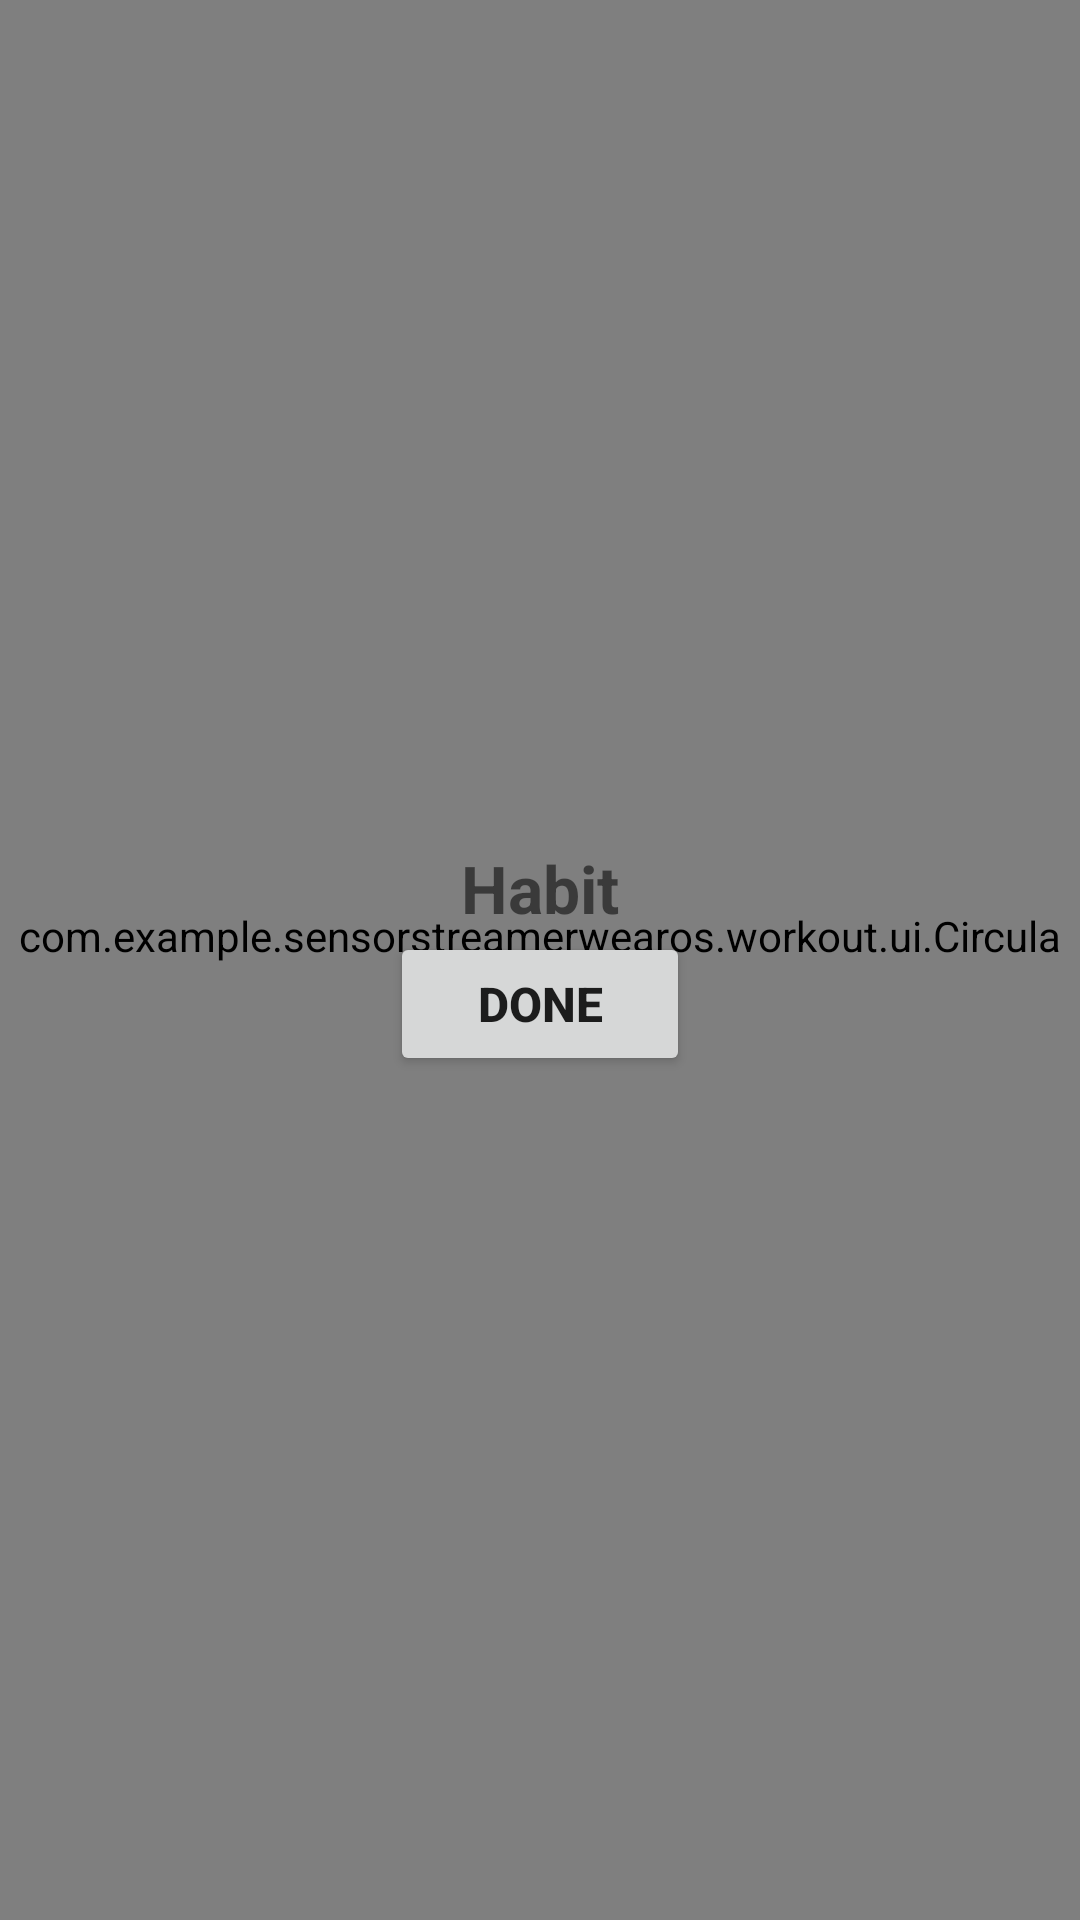

Layout XML and referenced resources for this Android screen:
<!-- AndroidManifest.xml: activity theme Theme.WorkoutTimer -->
<!-- res/layout/activity_habit_reminder.xml -->
<?xml version="1.0" encoding="utf-8"?>
<androidx.constraintlayout.widget.ConstraintLayout xmlns:android="http://schemas.android.com/apk/res/android"
    xmlns:app="http://schemas.android.com/apk/res-auto"
    android:layout_width="match_parent"
    android:layout_height="match_parent">

    <com.example.sensorstreamerwearos.workout.ui.CircularTimerView
        android:id="@+id/progressRing"
        android:layout_width="match_parent"
        android:layout_height="match_parent"
        android:padding="6dp"
        app:layout_constraintTop_toTopOf="parent"
        app:layout_constraintBottom_toBottomOf="parent"
        app:layout_constraintStart_toStartOf="parent"
        app:layout_constraintEnd_toEndOf="parent" />

    <TextView
        android:id="@+id/habitTitle"
        android:layout_width="0dp"
        android:layout_height="wrap_content"
        android:text="Habit"
        android:textSize="22sp"
        android:textStyle="bold"
        android:gravity="center"
        android:maxLines="3"
        android:ellipsize="end"
        android:layout_marginHorizontal="28dp"
        app:layout_constraintTop_toTopOf="parent"
        app:layout_constraintBottom_toTopOf="@id/doneButton"
        app:layout_constraintStart_toStartOf="parent"
        app:layout_constraintEnd_toEndOf="parent"
        app:layout_constraintVertical_chainStyle="packed"
        android:layout_marginTop="16dp" />

    <Button
        android:id="@+id/doneButton"
        android:layout_width="wrap_content"
        android:layout_height="wrap_content"
        android:text="DONE"
        android:minWidth="100dp"
        android:minHeight="48dp"
        android:textSize="16sp"
        android:textStyle="bold"
        app:layout_constraintTop_toBottomOf="@id/habitTitle"
        app:layout_constraintBottom_toBottomOf="parent"
        app:layout_constraintStart_toStartOf="parent"
        app:layout_constraintEnd_toEndOf="parent"
        android:layout_marginBottom="16dp" />

</androidx.constraintlayout.widget.ConstraintLayout>
<!-- resources referenced by this layout -->
<resources>
  <style name="Theme.WorkoutTimer" parent="Theme.AppCompat.Light.NoActionBar">
          <item name="android:windowFullscreen">true</item>
          <item name="android:windowDrawsSystemBarBackgrounds">true</item>
      </style>
</resources>
